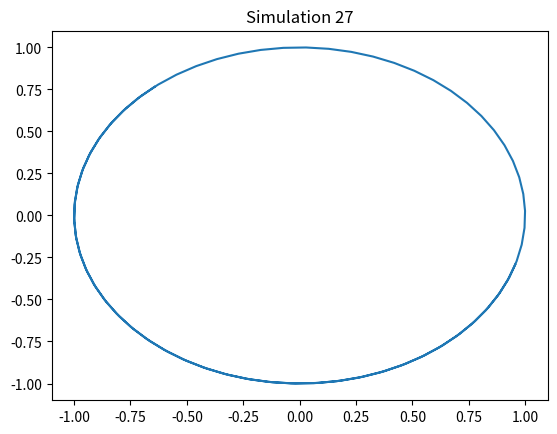

The matplotlib source for this figure:
import numpy as np
import matplotlib.pyplot as plt
t = np.linspace(0, 10, 100)
x = np.sin(t + 27)
y = np.cos(t + 27)
plt.plot(x, y)
plt.title('Simulation 27')
plt.show()
